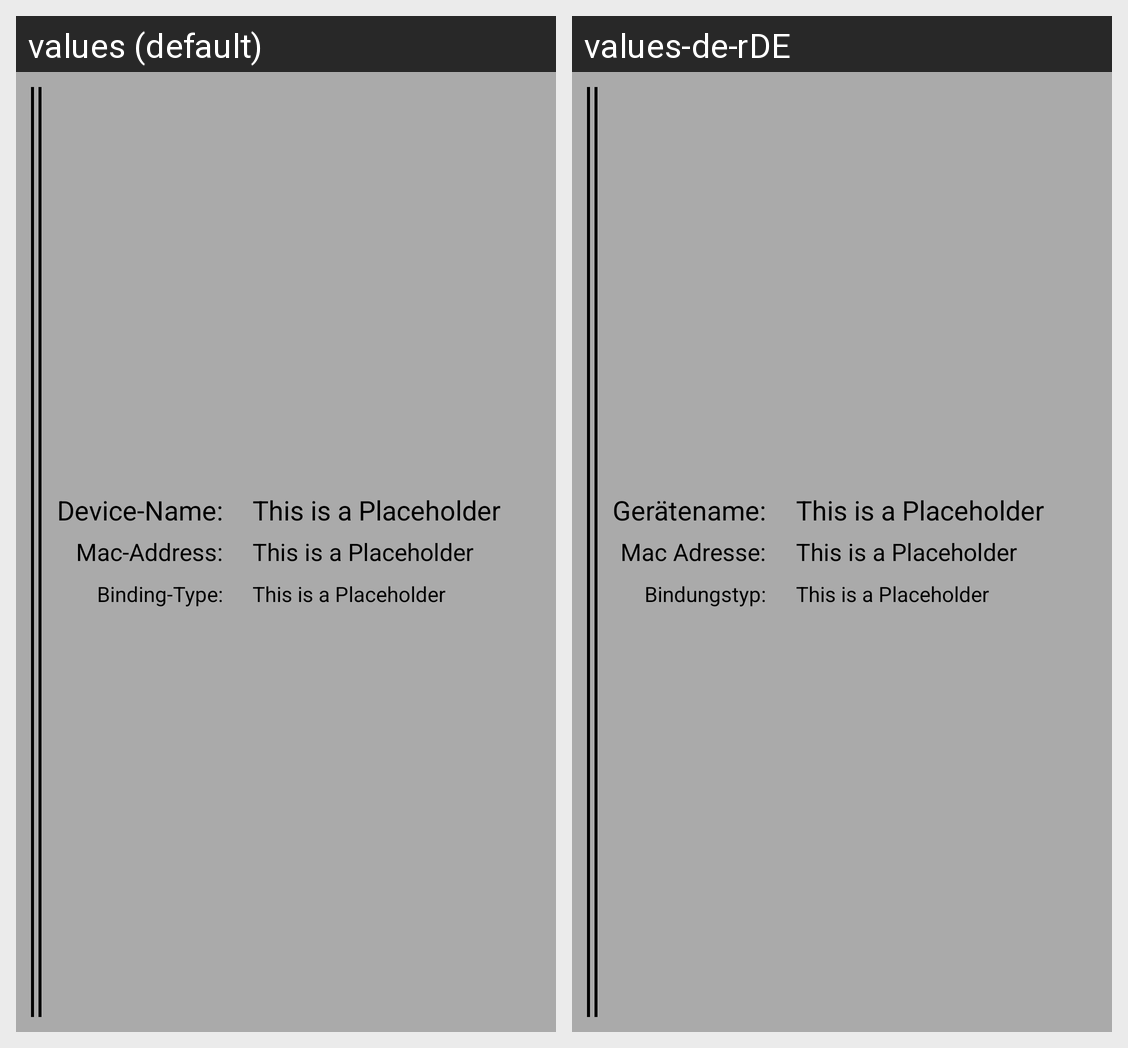

Strings drawn on this Android screen and how each of the app's shown locales translates them:
Android screen res/layout/binding_data_list_element.xml rendered under 2 locales, left to right: values (default), values-de-rDE. Device: Nexus 5 (rendered at 1080×1920; each locale shown at half size, 540×960, under a caption strip naming it); theme AppTheme.
Strings drawn on this screen, with the default value and each locale's value (text and hints the layout hard-codes, and strings that could not be matched under every locale, appear in the picture but are not listed):

BindingManagerActivity_ListElementDeviceName
  values: Device-Name:
  values-de-rDE: Gerätename:

BindingManagerActivity_ListElementMacAddress
  values: Mac-Address:
  values-de-rDE: Mac Adresse:

BindingManagerActivity_ListElementBindingType
  values: Binding-Type:
  values-de-rDE: Bindungstyp:

UniversalPlaceholderName
  values: This is a Placeholder
  values-de-rDE: This is a Placeholder
